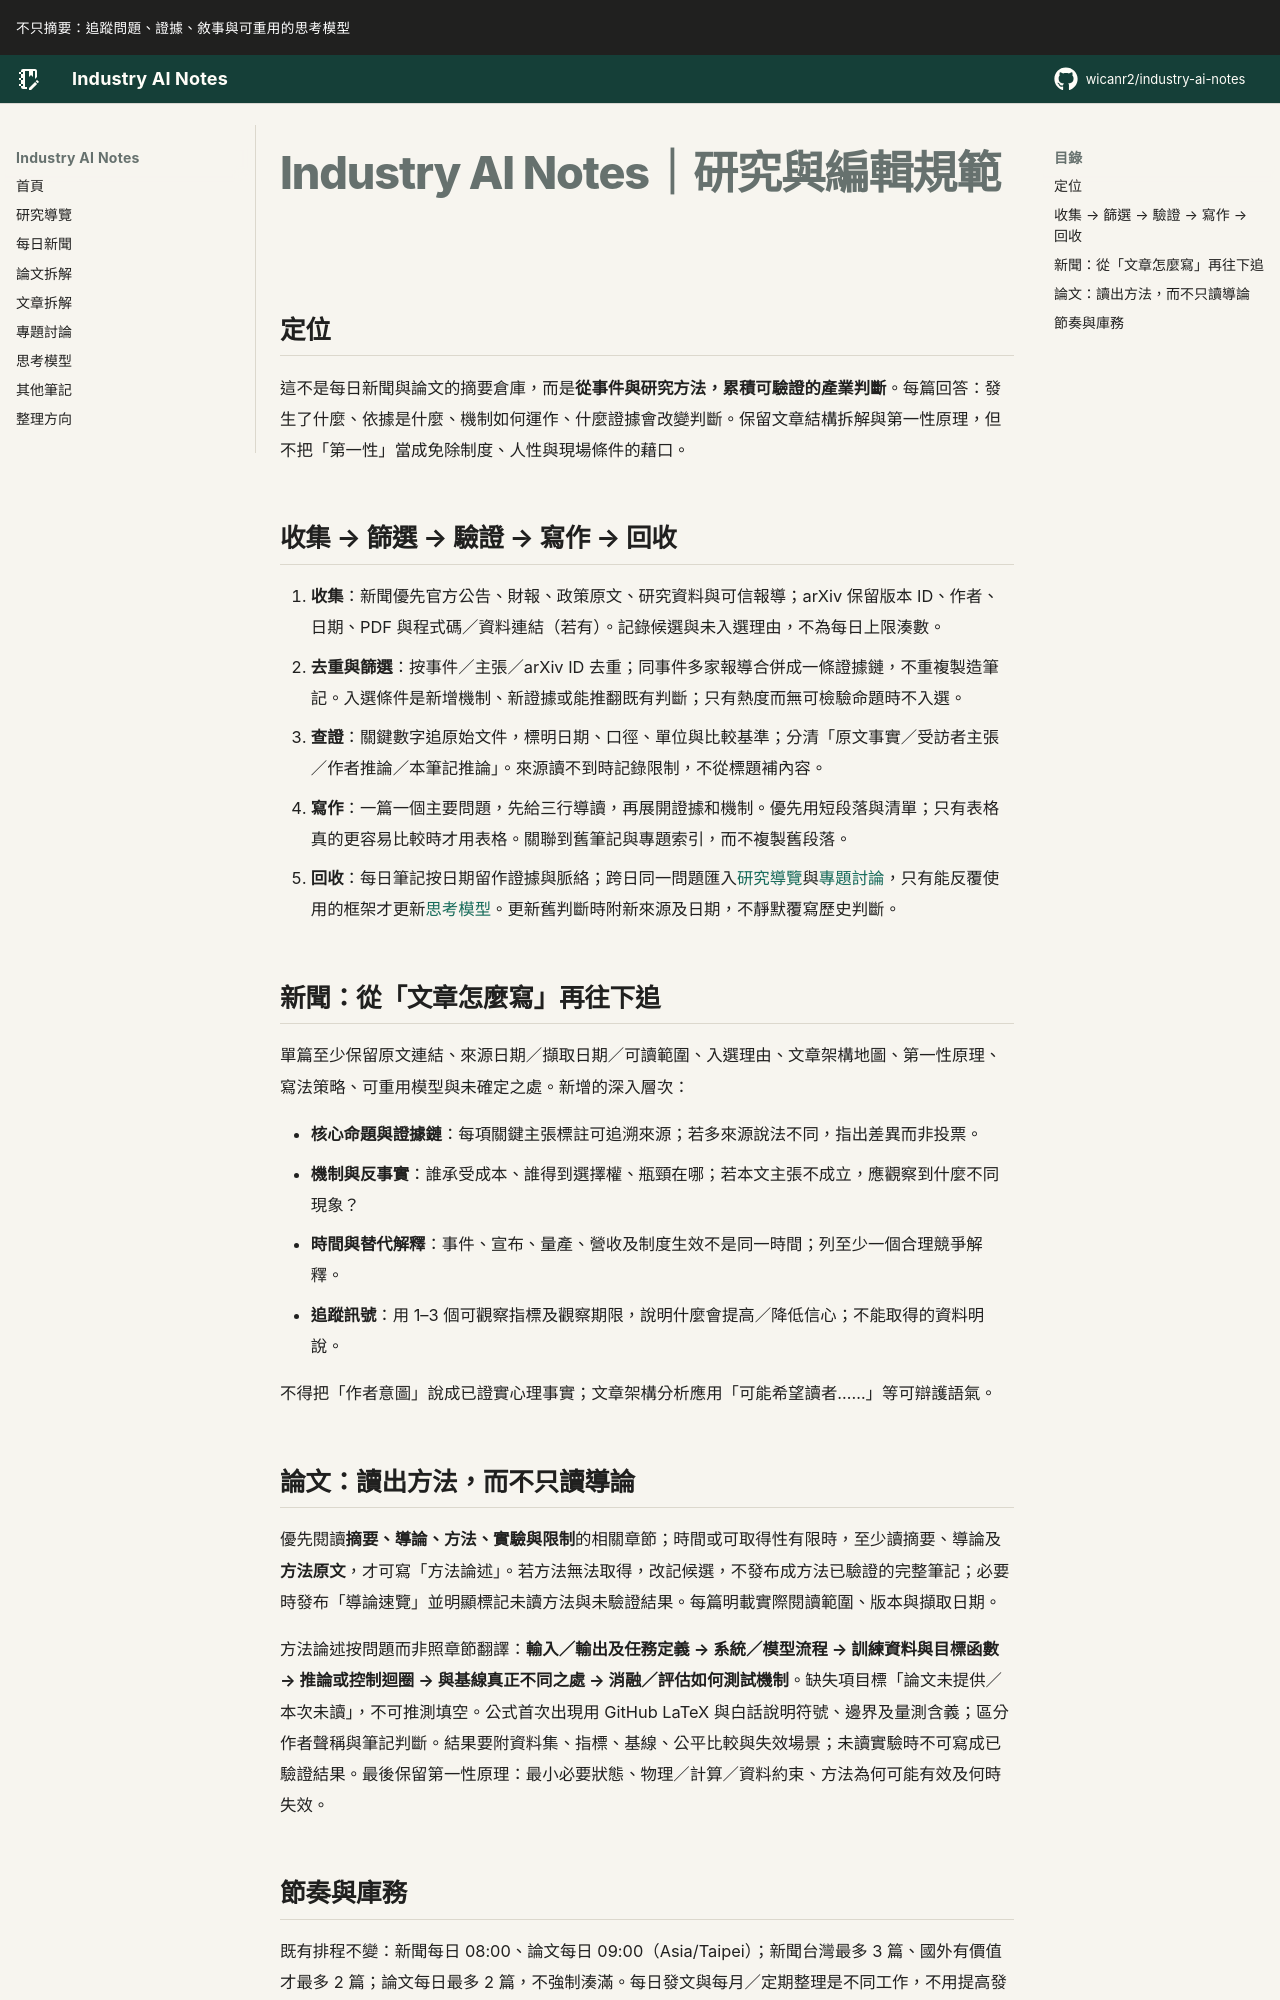

repository: wicanr2/industry-ai-notes · page: 編輯規範/index.html · generator: mkdocs

# Industry AI Notes｜研究與編輯規範

## 定位

這不是每日新聞與論文的摘要倉庫，而是**從事件與研究方法，累積可驗證的產業判斷**。每篇回答：發生了什麼、依據是什麼、機制如何運作、什麼證據會改變判斷。保留文章結構拆解與第一性原理，但不把「第一性」當成免除制度、人性與現場條件的藉口。

## 收集 → 篩選 → 驗證 → 寫作 → 回收

1. **收集**：新聞優先官方公告、財報、政策原文、研究資料與可信報導；arXiv 保留版本 ID、作者、日期、PDF 與程式碼／資料連結（若有）。記錄候選與未入選理由，不為每日上限湊數。
2. **去重與篩選**：按事件／主張／arXiv ID 去重；同事件多家報導合併成一條證據鏈，不重複製造筆記。入選條件是新增機制、新證據或能推翻既有判斷；只有熱度而無可檢驗命題時不入選。
3. **查證**：關鍵數字追原始文件，標明日期、口徑、單位與比較基準；分清「原文事實／受訪者主張／作者推論／本筆記推論」。來源讀不到時記錄限制，不從標題補內容。
4. **寫作**：一篇一個主要問題，先給三行導讀，再展開證據和機制。優先用短段落與清單；只有表格真的更容易比較時才用表格。關聯到舊筆記與專題索引，而不複製舊段落。
5. **回收**：每日筆記按日期留作證據與脈絡；跨日同一問題匯入[研究導覽](./研究導覽.md)與[專題討論](./專題討論/README.md)，只有能反覆使用的框架才更新[思考模型](./思考模型/README.md)。更新舊判斷時附新來源及日期，不靜默覆寫歷史判斷。

## 新聞：從「文章怎麼寫」再往下追

單篇至少保留原文連結、來源日期／擷取日期／可讀範圍、入選理由、文章架構地圖、第一性原理、寫法策略、可重用模型與未確定之處。新增的深入層次：

- **核心命題與證據鏈**：每項關鍵主張標註可追溯來源；若多來源說法不同，指出差異而非投票。
- **機制與反事實**：誰承受成本、誰得到選擇權、瓶頸在哪；若本文主張不成立，應觀察到什麼不同現象？
- **時間與替代解釋**：事件、宣布、量產、營收及制度生效不是同一時間；列至少一個合理競爭解釋。
- **追蹤訊號**：用 1–3 個可觀察指標及觀察期限，說明什麼會提高／降低信心；不能取得的資料明說。

不得把「作者意圖」說成已證實心理事實；文章架構分析應用「可能希望讀者……」等可辯護語氣。

## 論文：讀出方法，而不只讀導論

優先閱讀**摘要、導論、方法、實驗與限制**的相關章節；時間或可取得性有限時，至少讀摘要、導論及**方法原文**，才可寫「方法論述」。若方法無法取得，改記候選，不發布成方法已驗證的完整筆記；必要時發布「導論速覽」並明顯標記未讀方法與未驗證結果。每篇明載實際閱讀範圍、版本與擷取日期。

方法論述按問題而非照章節翻譯：**輸入／輸出及任務定義 → 系統／模型流程 → 訓練資料與目標函數 → 推論或控制迴圈 → 與基線真正不同之處 → 消融／評估如何測試機制**。缺失項目標「論文未提供／本次未讀」，不可推測填空。公式首次出現用 GitHub LaTeX 與白話說明符號、邊界及量測含義；區分作者聲稱與筆記判斷。結果要附資料集、指標、基線、公平比較與失效場景；未讀實驗時不可寫成已驗證結果。最後保留第一性原理：最小必要狀態、物理／計算／資料約束、方法為何可能有效及何時失效。
